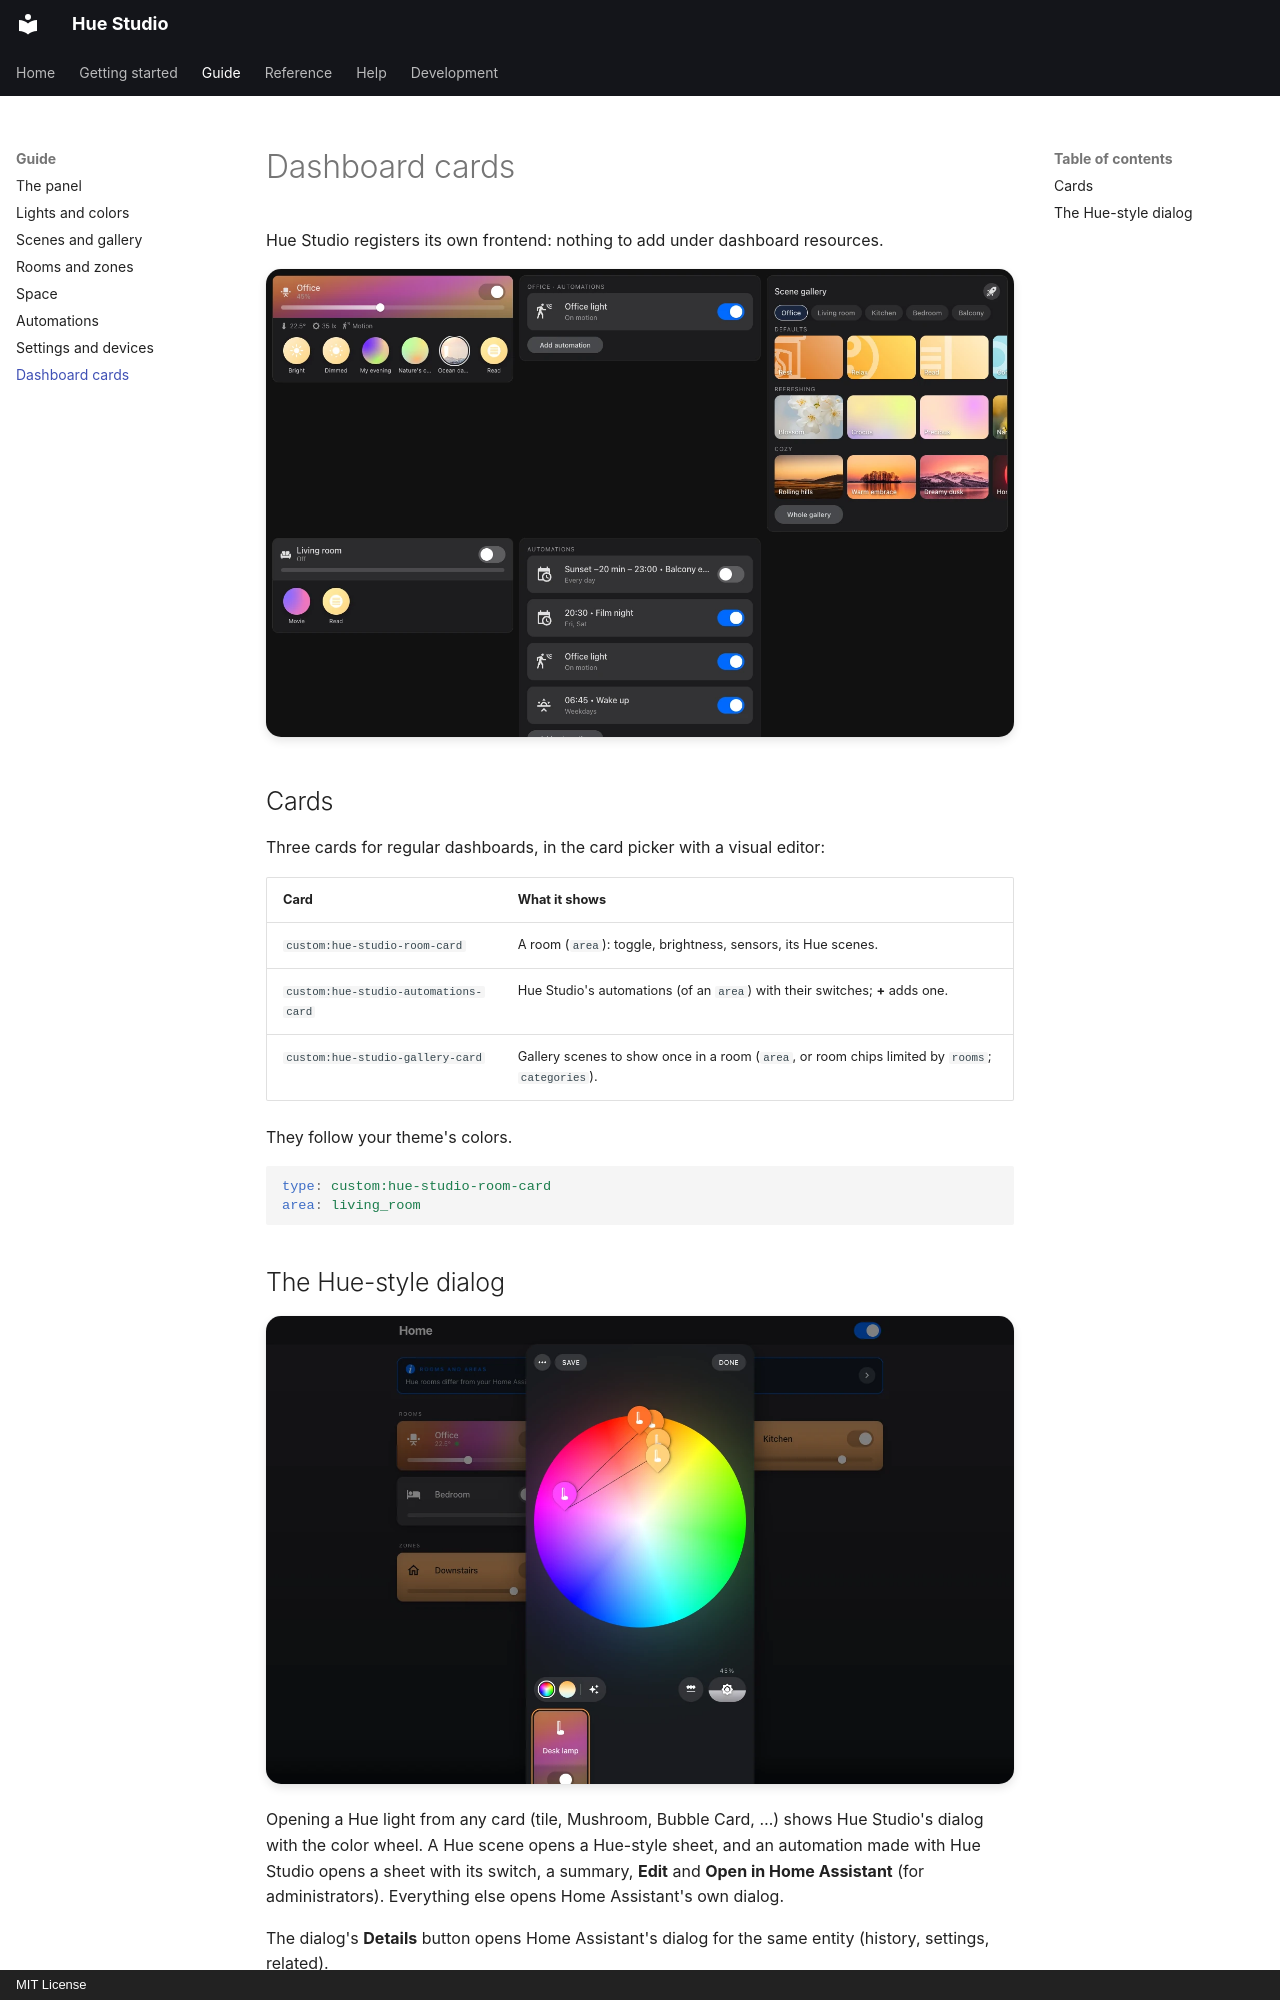

repository: pnwclw/hue-studio · page: guide/cards/index.html · generator: mkdocs · copyright: MIT License

# Dashboard cards

Hue Studio registers its own frontend: nothing to add under dashboard resources.

![The dashboard cards](../assets/screenshots/cards.webp){ .shot }

## Cards

Three cards for regular dashboards, in the card picker with a visual editor:

| Card | What it shows |
|---|---|
| `custom:hue-studio-room-card` | A room (`area`): toggle, brightness, sensors, its Hue scenes. |
| `custom:hue-studio-automations-card` | Hue Studio's automations (of an `area`) with their switches; **+** adds one. |
| `custom:hue-studio-gallery-card` | Gallery scenes to show once in a room (`area`, or room chips limited by `rooms`; `categories`). |

They follow your theme's colors.

```yaml
type: custom:hue-studio-room-card
area: living_room
```
